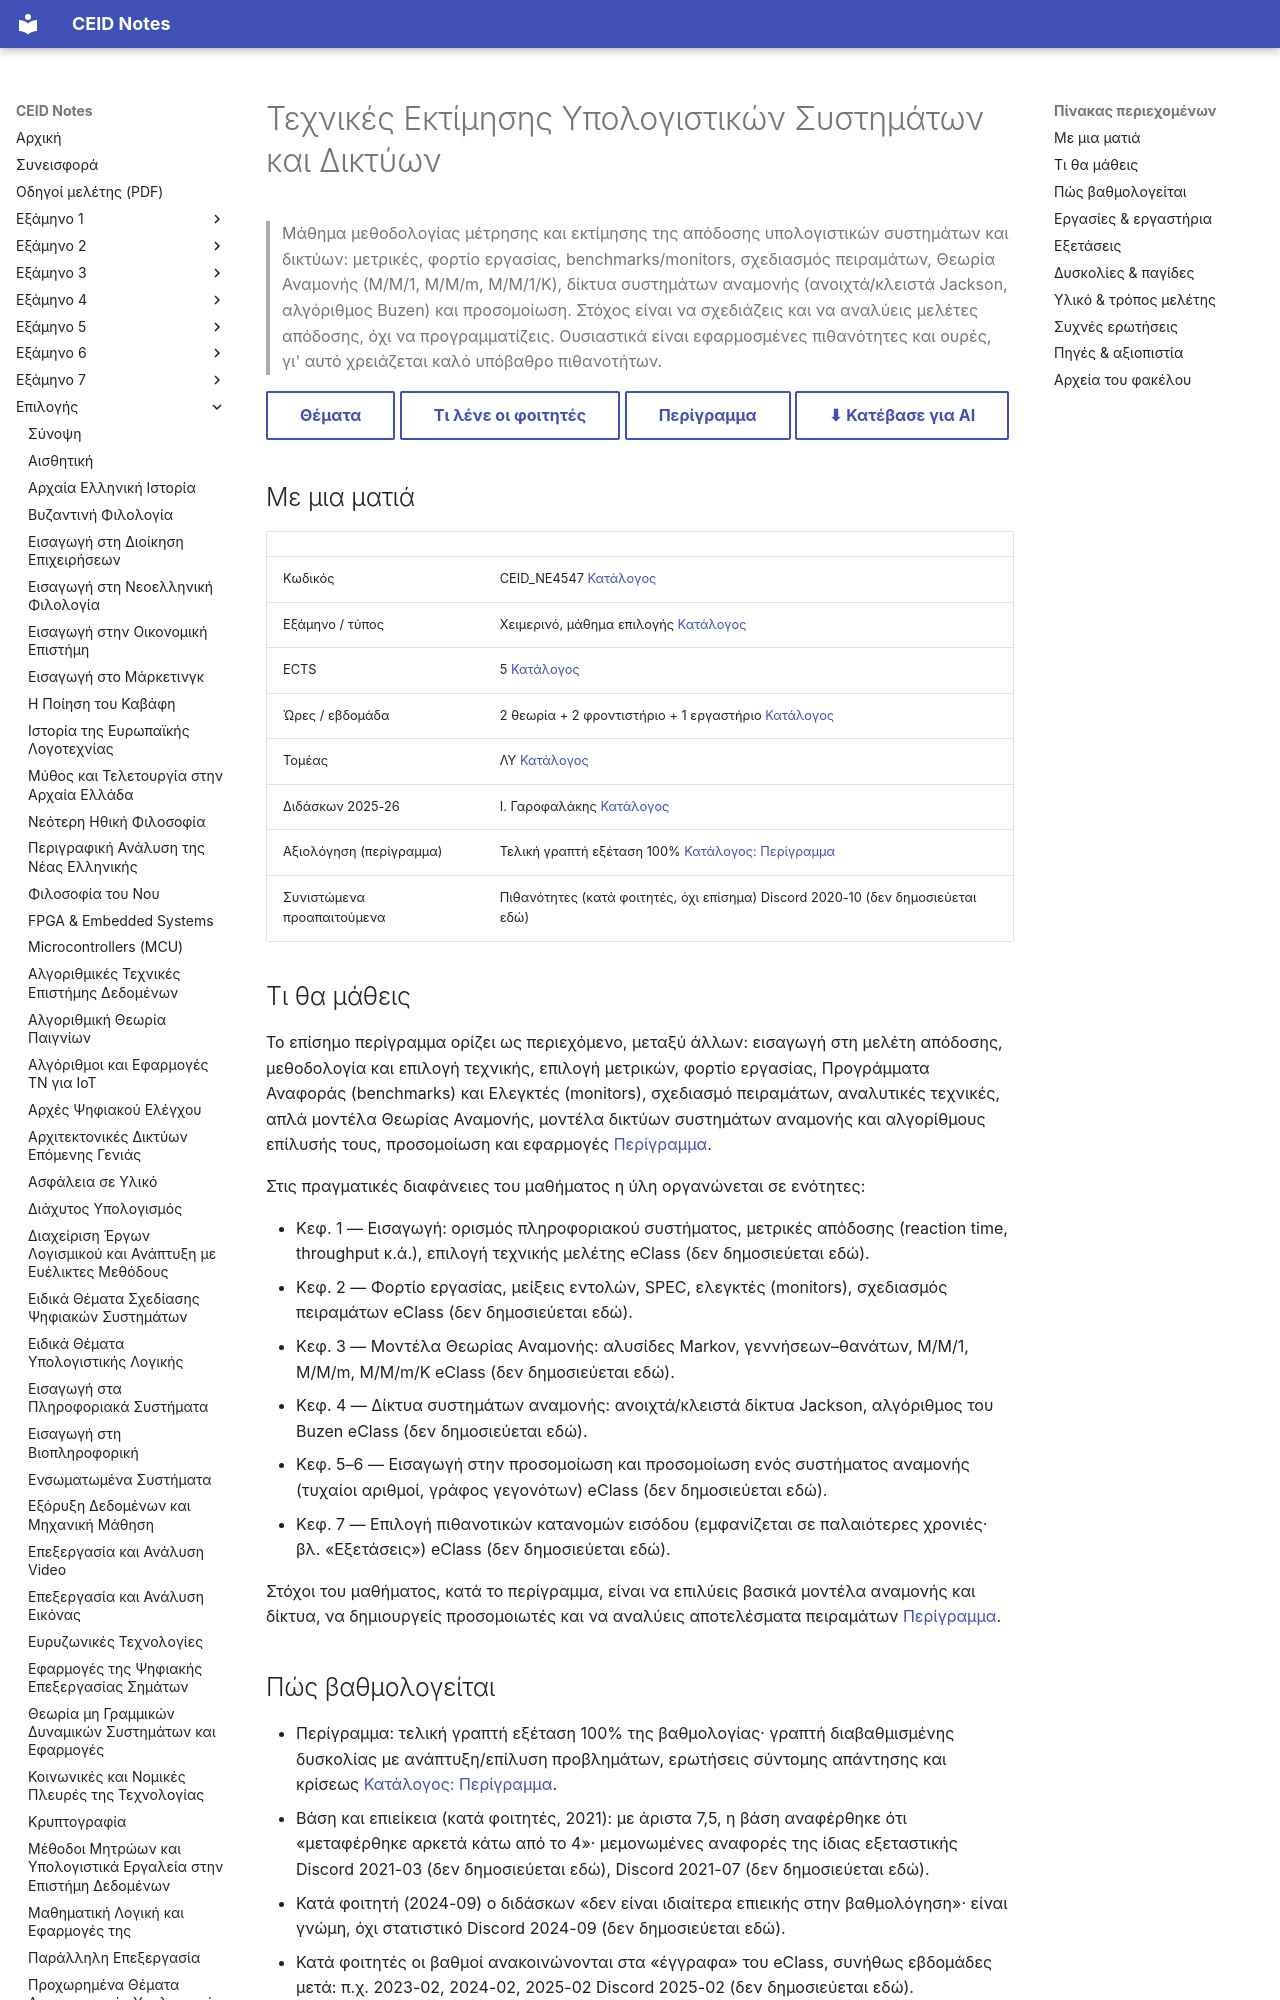

repository: kdngiorgos/ceid-notes · page: Electives (Μαθήματα Επιλογής)/Χειμερινά (Winter-Fall)/Τεχνικές Εκτίμησης Υπολογιστικών Συστημάτων και Δικτύων - CEID_ΝΕ4547/index.html · generator: mkdocs

---
code: CEID_NE4547
title: "Τεχνικές Εκτίμησης Υπολογιστικών Συστημάτων και Δικτύων"
category: elective
code_aliases: [CEID_ΝΕ4547, NE4547, ΝΕ4547]
semester: null
season: winter
ects: 5
hours: {theory: 2, tutorial: 2, lab: 1}
sector: ΛΥ
instructors_2025_26: ["Ι. Γαροφαλάκης"]
prerequisites_recommended: ["Πιθανότητες"]
difficulty: null
grading_summary: "100% τελική γραπτή εξέταση (περίγραμμα)· δεν βρέθηκαν υποχρεωτικές εργασίες στα πιο πρόσφατα έτη"
exam_sessions: ["2015-06", "2015-09", "2021-06", "2024-01", "2025-01-b", "2025-01", "2026-01"]
sources: [../../../catalog/curriculum.md, catalog/outlines/CEID_NE4547.md, discord/ (13 περίοδοι, 2020-09 έως 2026-09), eclass/, "Previous Exams/"]
last_reviewed: 2026-10-12
---
# Τεχνικές Εκτίμησης Υπολογιστικών Συστημάτων και Δικτύων

> Μάθημα μεθοδολογίας μέτρησης και εκτίμησης της απόδοσης υπολογιστικών συστημάτων και δικτύων: μετρικές, φορτίο εργασίας, benchmarks/monitors, σχεδιασμός πειραμάτων, Θεωρία Αναμονής (M/M/1, M/M/m, M/M/1/K), δίκτυα συστημάτων αναμονής (ανοιχτά/κλειστά Jackson, αλγόριθμος Buzen) και προσομοίωση. Στόχος είναι να σχεδιάζεις και να αναλύεις μελέτες απόδοσης, όχι να προγραμματίζεις. Ουσιαστικά είναι εφαρμοσμένες πιθανότητες και ουρές, γι' αυτό χρειάζεται καλό υπόβαθρο πιθανοτήτων.

[Θέματα](Previous%20Exams/README.md){ .md-button } [Τι λένε οι φοιτητές](#δυσκολίες--παγίδες){ .md-button } [Περίγραμμα](../../../catalog/outlines/CEID_NE4547.md){ .md-button } [⬇ Κατέβασε για AI](../../../downloads/CEID_NE4547.zip){ .md-button }


## Με μια ματιά

| | |
|---|---|
| Κωδικός | CEID_NE4547 [Κατάλογος](../../../catalog/curriculum.md) |
| Εξάμηνο / τύπος | Χειμερινό, μάθημα επιλογής [Κατάλογος](../../../catalog/curriculum.md) |
| ECTS | 5 [Κατάλογος](../../../catalog/curriculum.md) |
| Ώρες / εβδομάδα | 2 θεωρία + 2 φροντιστήριο + 1 εργαστήριο [Κατάλογος](../../../catalog/curriculum.md) |
| Τομέας | ΛΥ [Κατάλογος](../../../catalog/curriculum.md) |
| Διδάσκων 2025-26 | Ι. Γαροφαλάκης [Κατάλογος](../../../catalog/curriculum.md) |
| Αξιολόγηση (περίγραμμα) | Τελική γραπτή εξέταση 100% [Κατάλογος: Περίγραμμα](https://www.ceid.upatras.gr/sites/default/files/ceid_ne4547_gr.pdf) |
| Συνιστώμενα προαπαιτούμενα | Πιθανότητες (κατά φοιτητές, όχι επίσημα) Discord 2020-10 (δεν δημοσιεύεται εδώ) |

## Τι θα μάθεις

Το επίσημο περίγραμμα ορίζει ως περιεχόμενο, μεταξύ άλλων: εισαγωγή στη μελέτη απόδοσης, μεθοδολογία και επιλογή τεχνικής, επιλογή μετρικών, φορτίο εργασίας, Προγράμματα Αναφοράς (benchmarks) και Ελεγκτές (monitors), σχεδιασμό πειραμάτων, αναλυτικές τεχνικές, απλά μοντέλα Θεωρίας Αναμονής, μοντέλα δικτύων συστημάτων αναμονής και αλγορίθμους επίλυσής τους, προσομοίωση και εφαρμογές [Περίγραμμα](https://www.ceid.upatras.gr/sites/default/files/ceid_ne4547_gr.pdf).

Στις πραγματικές διαφάνειες του μαθήματος η ύλη οργανώνεται σε ενότητες:

- Κεφ. 1 — Εισαγωγή: ορισμός πληροφοριακού συστήματος, μετρικές απόδοσης (reaction time, throughput κ.ά.), επιλογή τεχνικής μελέτης eClass (δεν δημοσιεύεται εδώ).
- Κεφ. 2 — Φορτίο εργασίας, μείξεις εντολών, SPEC, ελεγκτές (monitors), σχεδιασμός πειραμάτων eClass (δεν δημοσιεύεται εδώ).
- Κεφ. 3 — Μοντέλα Θεωρίας Αναμονής: αλυσίδες Markov, γεννήσεων–θανάτων, M/M/1, M/M/m, M/M/m/K eClass (δεν δημοσιεύεται εδώ).
- Κεφ. 4 — Δίκτυα συστημάτων αναμονής: ανοιχτά/κλειστά δίκτυα Jackson, αλγόριθμος του Buzen eClass (δεν δημοσιεύεται εδώ).
- Κεφ. 5–6 — Εισαγωγή στην προσομοίωση και προσομοίωση ενός συστήματος αναμονής (τυχαίοι αριθμοί, γράφος γεγονότων) eClass (δεν δημοσιεύεται εδώ).
- Κεφ. 7 — Επιλογή πιθανοτικών κατανομών εισόδου (εμφανίζεται σε παλαιότερες χρονιές· βλ. «Εξετάσεις») eClass (δεν δημοσιεύεται εδώ).

Στόχοι του μαθήματος, κατά το περίγραμμα, είναι να επιλύεις βασικά μοντέλα αναμονής και δίκτυα, να δημιουργείς προσομοιωτές και να αναλύεις αποτελέσματα πειραμάτων [Περίγραμμα](https://www.ceid.upatras.gr/sites/default/files/ceid_ne4547_gr.pdf).
